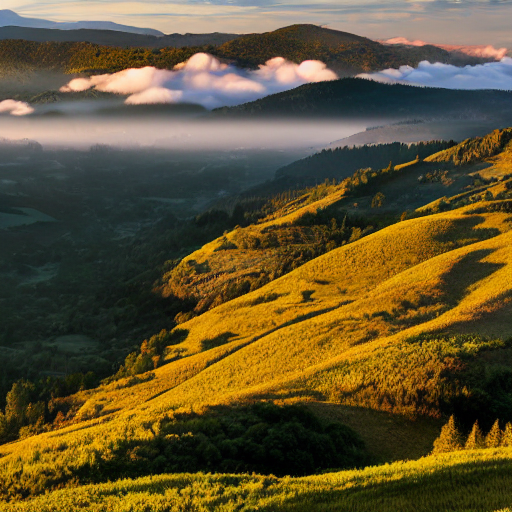
Generation parameters embedded in this image by AUTOMATIC1111 Stable Diffusion web UI or a fork of it (Forge, ...) (PNG 'parameters' text chunk):
"Soft, feathery clouds drift across a serene mountain landscape at sunset, where warm golden light seeps through wispy tendrils of fog, casting an ethereal glow on rocky outcroppings and verdant valleys, as gentle shadows stretch and recede in a peaceful, dreamlike atmosphere."
Negative prompt: blurry, bad quality, distorted, deformed
Steps: 20, Sampler: DPM++ 2M, Schedule type: Karras, CFG scale: 7.0, Seed: 1789659345, Size: 512x512, Model hash: 6ce0161689, Model: v1-5-pruned-emaonly, Version: v1.10.1